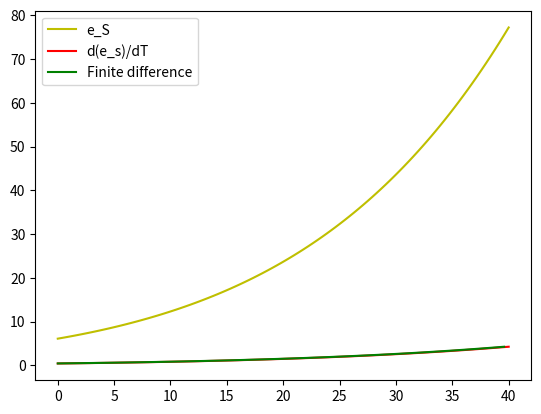

The matplotlib source for this figure:
import math
import numpy as np
from matplotlib import pyplot as plt

L_v = 2.5e6  # J/kg
R_v = 461  # J/K/kg
T_0 = 273.15  # K
e_0 = 6.113  # hPa


def clausius_clapeyron_e_s(T, is_C=True):
    if is_C:
        T = as_kelvin(T)
    return e_0 * math.exp(L_v/R_v*(1/T_0 - 1/T)) #hPa * e^(J/kg/(J/kg/K) * 1/K) = hPa * unitless^unitless = hPa


def slope_e_s(T, is_C=True):
    if is_C:
        T = as_kelvin(T)
    return L_v/R_v * 1/(T*T) * clausius_clapeyron_e_s(T, is_C=False)


def as_kelvin(temp_in_C):
    return temp_in_C + 273.15


def plot_sat_vapor_pressure_and_slope():
    """
        Test to see if the slope equation is correct by comparing to finite difference.
    """
    temps = np.linspace(0, 40, num=100)
    delta_T = 40/100
    e_s = [clausius_clapeyron_e_s(temp) for temp in temps]
    finite_difference_delta = finite_difference(e_s, delta_T)
    delta = [slope_e_s(temp) for temp in temps]

    fig, ax = plt.subplots()

    ax.plot(temps, e_s, 'y', label="e_S")
    ax.plot(temps, delta, 'r', label="d(e_s)/dT")
    ax.plot(temps[0:-1], finite_difference_delta, 'g', label="Finite difference")
    plt.legend()

    fig.savefig("sat_vapor_pressure_and_slope.png")


def finite_difference(series, delta):
    brackets = zip(series[0:-1], series[1:])
    return [(top - bottom)/delta for (bottom, top) in brackets]

plot_sat_vapor_pressure_and_slope()
